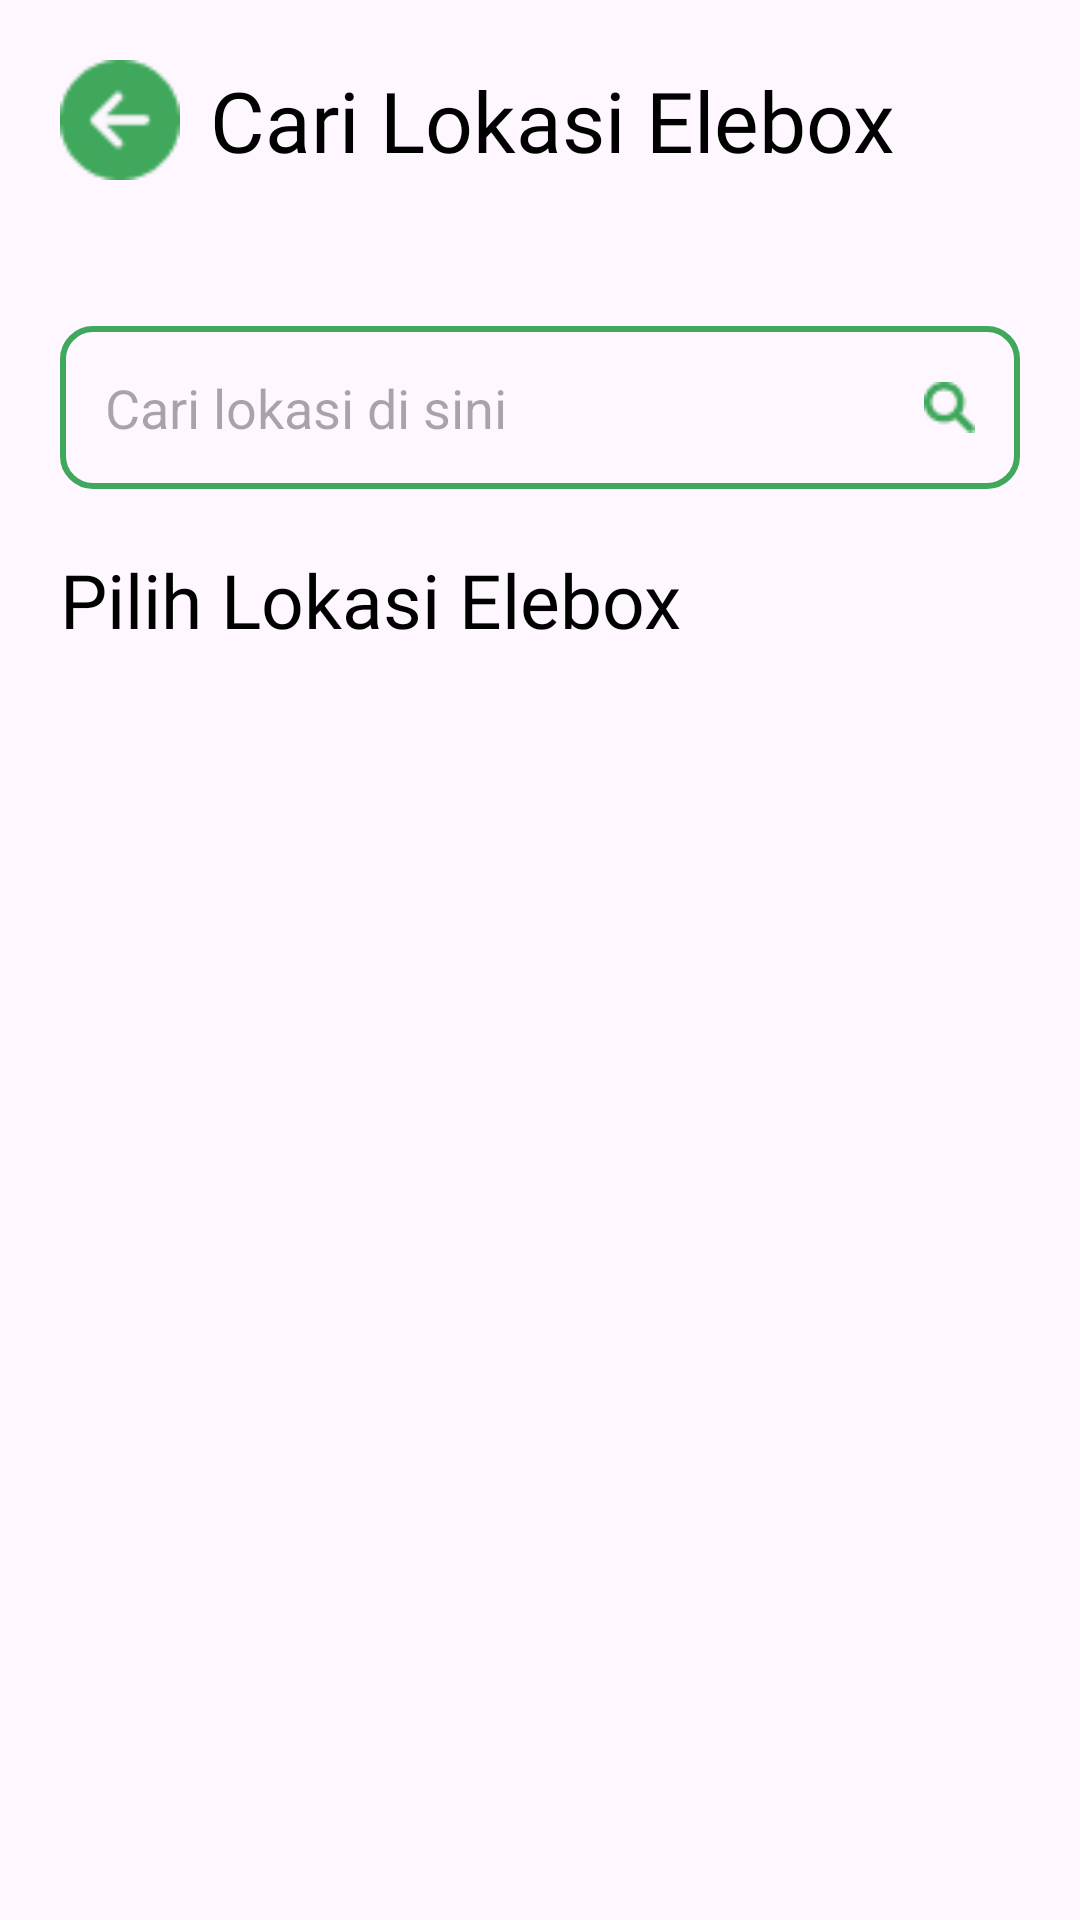

The Android layout XML behind this screen, and the referenced resources:
<!-- AndroidManifest.xml: application theme Theme.Eleco -->
<!-- res/layout/activity_pilih_lokasi.xml -->
<?xml version="1.0" encoding="utf-8"?>
<androidx.constraintlayout.widget.ConstraintLayout xmlns:android="http://schemas.android.com/apk/res/android"
    xmlns:app="http://schemas.android.com/apk/res-auto"
    xmlns:tools="http://schemas.android.com/tools"
    android:layout_width="match_parent"
    android:layout_height="match_parent"
    tools:context=".view.dashboard.PilihLokasiActivity">

    <ImageView
        android:id="@+id/btBack"
        android:layout_width="40dp"
        android:layout_height="40dp"
        android:layout_margin="20dp"
        android:src="@drawable/ic_back"
        app:layout_constraintStart_toStartOf="parent"
        app:layout_constraintTop_toTopOf="parent" />

    <TextView
        android:id="@+id/textView5"
        android:layout_width="wrap_content"
        android:layout_height="wrap_content"
        android:layout_marginStart="10dp"
        android:fontFamily="@font/inter_semibold"
        android:text="Cari Lokasi Elebox"
        android:textColor="@color/black"
        android:textSize="28dp"
        app:layout_constraintBottom_toBottomOf="@+id/btBack"
        app:layout_constraintStart_toEndOf="@+id/btBack"
        app:layout_constraintTop_toTopOf="@+id/btBack" />

    <EditText
        android:id="@+id/search"
        android:layout_width="match_parent"
        android:layout_height="wrap_content"
        android:layout_marginStart="20dp"
        android:layout_marginEnd="20dp"
        android:layout_marginTop="50dp"
        android:padding="15dp"
        android:lines="1"
        android:drawableEnd="@drawable/ic_search"
        android:hint="Cari lokasi di sini"
        android:background="@drawable/bg_search"
        app:layout_constraintEnd_toEndOf="parent"
        app:layout_constraintStart_toStartOf="parent"
        app:layout_constraintTop_toBottomOf="@+id/textView5" />

    <TextView
        android:id="@+id/textView"
        android:layout_width="wrap_content"
        android:layout_height="wrap_content"
        android:layout_margin="20dp"
        android:fontFamily="@font/inter_semibold"
        android:text="Pilih Lokasi Elebox"
        android:textColor="@color/black"
        android:textSize="25dp"
        app:layout_constraintStart_toStartOf="parent"
        app:layout_constraintTop_toBottomOf="@+id/search" />

    <androidx.recyclerview.widget.RecyclerView
        android:id="@+id/rcLokasi"
        android:layout_width="match_parent"
        android:layout_height="0dp"
        android:layout_marginTop="20dp"
        tools:listitem="@layout/item_lokasi"
        app:layout_constraintEnd_toEndOf="parent"
        app:layout_constraintStart_toStartOf="parent"
        app:layout_constraintTop_toBottomOf="@+id/textView" />

</androidx.constraintlayout.widget.ConstraintLayout>
<!-- res/layout/item_lokasi.xml (included above) -->
<?xml version="1.0" encoding="utf-8"?>
<LinearLayout xmlns:android="http://schemas.android.com/apk/res/android"
    android:layout_width="match_parent"
    android:layout_height="wrap_content"
    android:orientation="vertical">
    <TextView
        android:id="@+id/txtNameLokasi"
        android:layout_width="match_parent"
        android:layout_height="wrap_content"
        android:text="Elebox"
        android:layout_marginStart="20dp"
        android:layout_marginTop="10dp"
        android:layout_marginEnd="20dp"
        android:fontFamily="@font/inter_medium"
        android:textSize="25sp"/>
    <LinearLayout
        android:layout_width="match_parent"
        android:layout_height="wrap_content"
        android:gravity="center"
        android:layout_marginStart="20dp"
        android:layout_marginEnd="20dp"
        android:layout_marginTop="5dp"
        android:orientation="horizontal">
        <TextView
            android:id="@+id/txtDescLokasi"
            android:layout_width="wrap_content"
            android:layout_height="wrap_content"
            android:fontFamily="@font/inter_medium"
            android:layout_weight="1"
            android:text="Lorem ipsum dolor sit amet, consectetur adipiscing elit, sed do eiusmod tempor incididunt ut labore et dolore magna aliqua."
            android:textColor="@color/grey"
            android:textSize="16sp" />
        <ImageView
            android:id="@+id/btPilih"
            android:layout_width="60dp"
            android:layout_height="60dp"
            android:layout_marginStart="5dp"
            android:src="@drawable/bt_pilihlokasi"/>
    </LinearLayout>
    <View
        android:layout_width="wrap_content"
        android:layout_height="3dp"
        android:alpha="0.6"
        android:layout_marginTop="5dp"
        android:background="@color/grey"
        />



</LinearLayout>
<!-- resources referenced by this layout -->
<resources>
  <color name="black">#FF000000</color>
  <color name="grey">#888888</color>
  <!-- drawable bg_search (drawable) -->
  <?xml version="1.0" encoding="utf-8"?>
  <shape xmlns:android="http://schemas.android.com/apk/res/android"
      android:shape="rectangle">
      <stroke android:color="@color/primary"
          android:width="2dp"/>
      <corners android:radius="10dp" />
  </shape>
  <!-- drawable bt_pilihlokasi: png bitmap (drawable, 2200 bytes) -->
  <!-- drawable ic_back: png bitmap (drawable, 865 bytes) -->
  <!-- drawable ic_search: png bitmap (drawable, 501 bytes) -->
  <style name="Theme.Eleco" parent="Base.Theme.Eleco" />
  <color name="primary">#3FA85C</color>
  <style name="Base.Theme.Eleco" parent="Theme.Material3.DayNight.NoActionBar">
          
          
      </style>
</resources>
